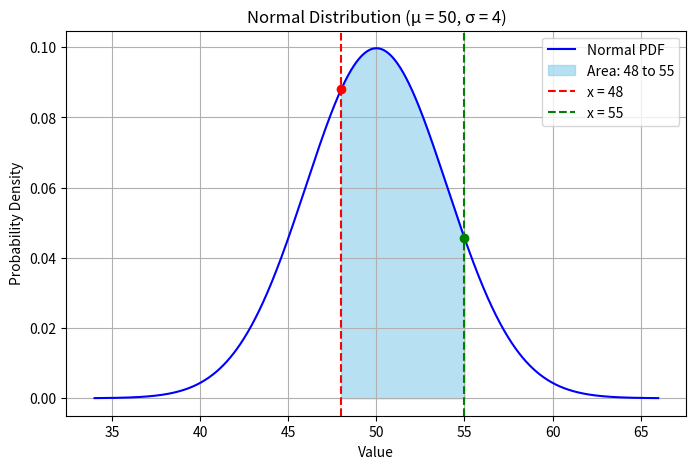

Reproduce this figure in Python.
from scipy.stats import norm
import matplotlib.pyplot as plt
import numpy as np

# Define the parameters for the normal distribution: mean (mu) and standard deviation (sigma)
mu, sigma = 50, 4

# Calculate the probability that a normal random variable with mean 50 and standard deviation 4
# falls between 48 and 55.
# norm.cdf(55, loc=mu, scale=sigma) computes P(S ≤ 55)
# norm.cdf(48, loc=mu, scale=sigma) computes P(S ≤ 48)
# Their difference gives P(48 < S ≤ 55)
prob_48_to_55 = norm.cdf(55, loc=mu, scale=sigma) - norm.cdf(48, loc=mu, scale=sigma)

print(prob_48_to_55)
# Terminal output:
# 0.5858126876071578

# Define range for x-values for plotting (from mu-4*sigma to mu+4*sigma)
x = np.linspace(mu - 4 * sigma, mu + 4 * sigma, 1000)
y = norm.pdf(x, loc=mu, scale=sigma)

plt.figure(figsize=(8, 5))
plt.plot(x, y, color='blue', label='Normal PDF')

# Shade the area under the curve between x = 48 and x = 55
x_fill = np.linspace(48, 55, 1000)
y_fill = norm.pdf(x_fill, loc=mu, scale=sigma)
plt.fill_between(x_fill, y_fill, color='skyblue', alpha=0.6, label='Area: 48 to 55')

# Draw vertical lines and mark endpoints at x=48 and x=55
plt.axvline(48, color='red', linestyle='--', label='x = 48')
plt.axvline(55, color='green', linestyle='--', label='x = 55')
plt.plot(48, norm.pdf(48, loc=mu, scale=sigma), 'ro')  # Red dot at 48
plt.plot(55, norm.pdf(55, loc=mu, scale=sigma), 'go')  # Green dot at 55

plt.title('Normal Distribution (μ = 50, σ = 4)')
plt.xlabel('Value')
plt.ylabel('Probability Density')
plt.legend()
plt.grid(True)
plt.show()
